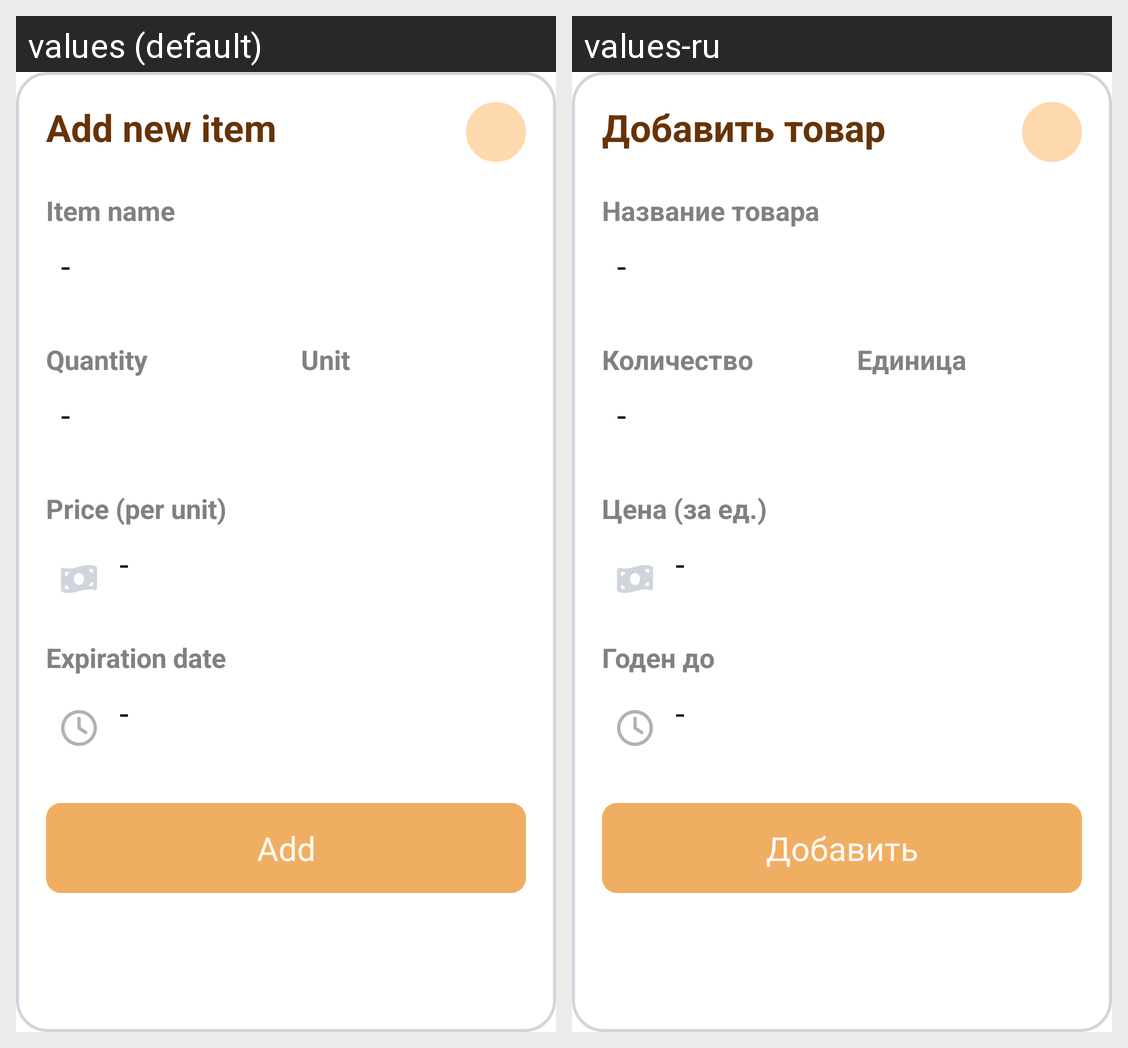

The Android screen above is rendered under two locales of the same app. Produce the string resources it draws, with the default and per-locale values.
Android screen res/layout/add_new_item_popup.xml rendered under 2 locales, left to right: values (default), values-ru. Device: Nexus 5 (rendered at 1080×1920; each locale shown at half size, 540×960, under a caption strip naming it); theme Theme.Shopnstock.
Strings drawn on this screen, with the default value and each locale's value (text and hints the layout hard-codes, and strings that could not be matched under every locale, appear in the picture but are not listed):

add_new_item_header
  values: Add new item
  values-ru: Добавить товар

add_new_item_name_header
  values: Item name
  values-ru: Название товара

add_new_item_quantity_header
  values: Quantity
  values-ru: Количество

add_new_item_unit_header
  values: Unit
  values-ru: Единица

add_new_item_price_header
  values: Price (per unit)
  values-ru: Цена (за ед.)

add_new_item_exp_date_header
  values: Expiration date
  values-ru: Годен до

add
  values: Add
  values-ru: Добавить
